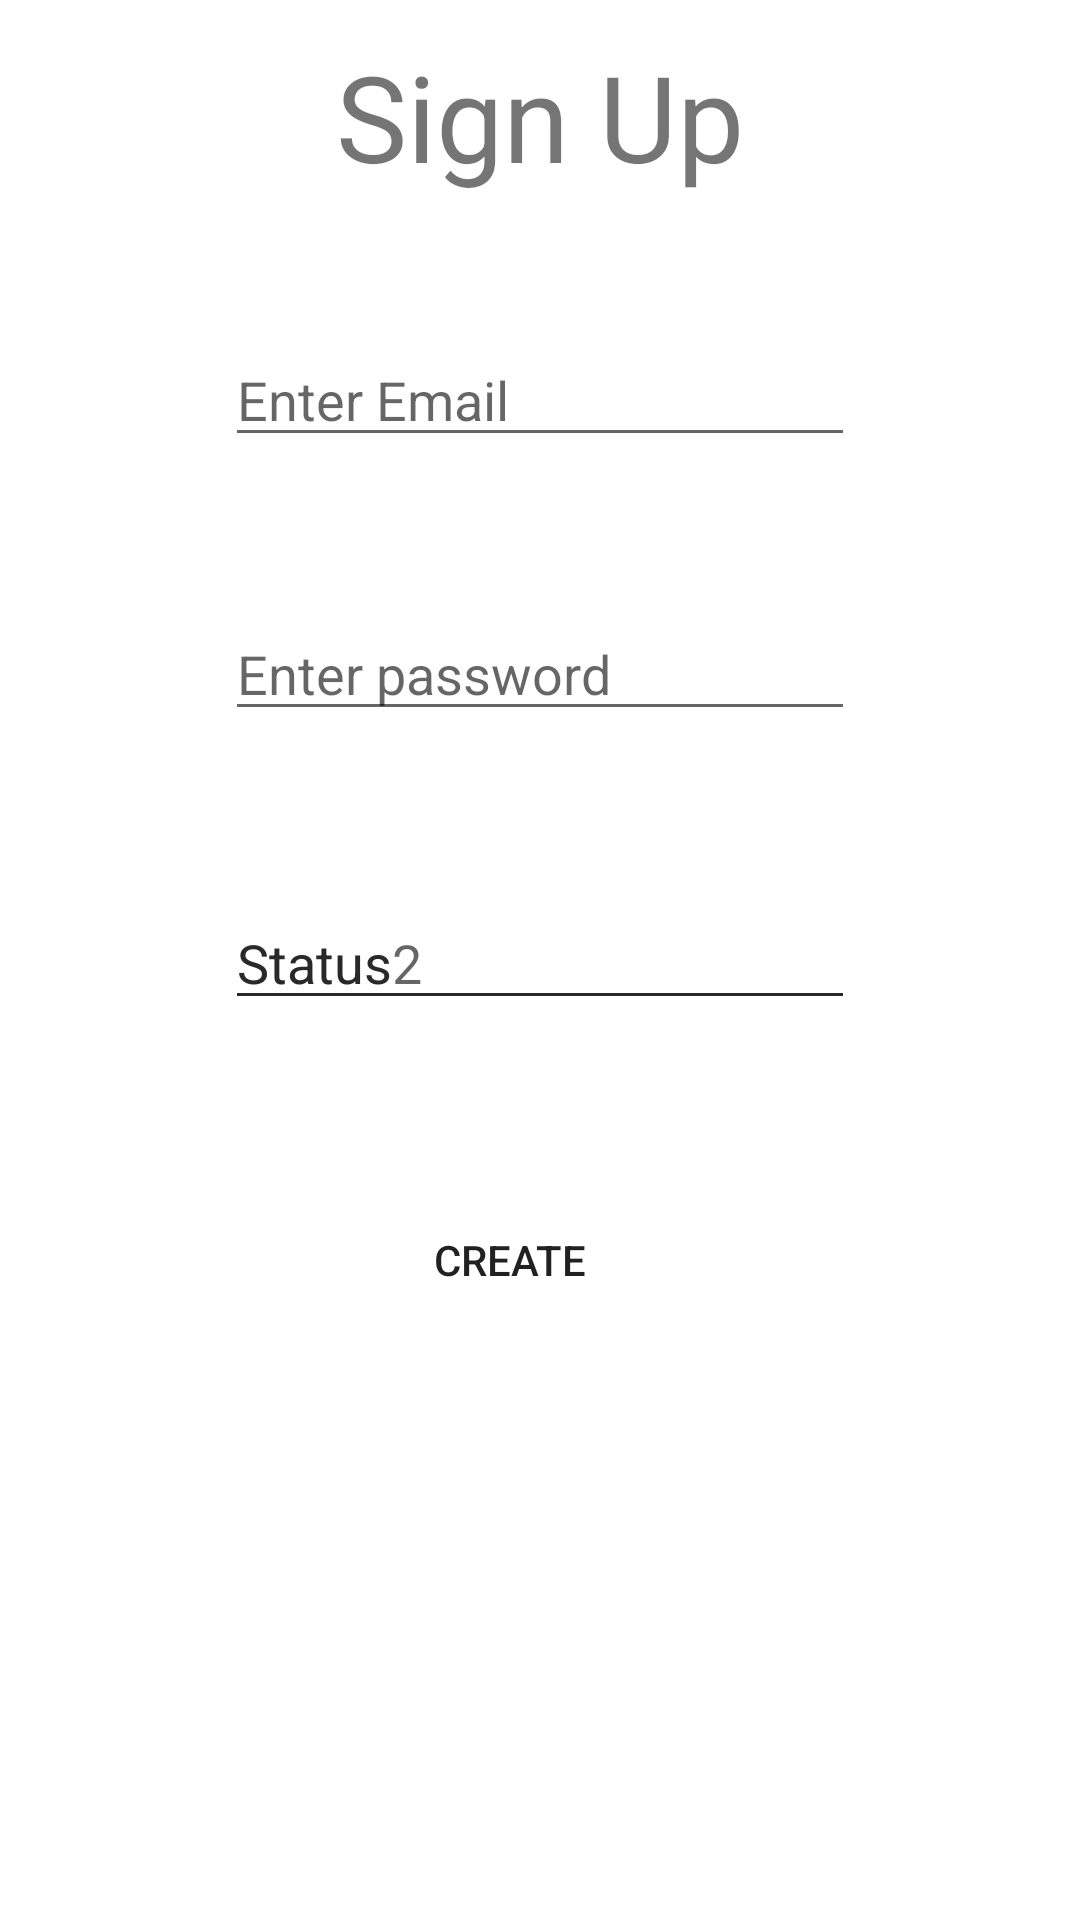

Android layout source for this screen:
<!-- AndroidManifest.xml: fallback theme Theme.MaterialComponents.DayNight.NoActionBar -->
<!-- res/layout/popup.xml -->
<?xml version="1.0" encoding="utf-8"?>
<RelativeLayout xmlns:android="http://schemas.android.com/apk/res/android"
                android:layout_width="match_parent"
                android:layout_height="match_parent"
                android:background="#ffffff"
                >


    <EditText
        android:layout_width="wrap_content"
        android:layout_height="wrap_content"
        android:inputType="textEmailAddress"
        android:hint="Enter Email"
        android:ems="10"
        android:layout_marginTop="111dp"
        android:id="@+id/editText3"
        android:layout_alignParentTop="true"
        android:layout_centerHorizontal="true"/>

    <EditText
        android:layout_width="wrap_content"
        android:layout_height="wrap_content"
        android:inputType="textPassword"
        android:hint="Enter password"
        android:ems="10"
        android:layout_below="@+id/editText3"
        android:layout_alignLeft="@+id/editText3"
        android:layout_alignStart="@+id/editText3"
        android:layout_marginTop="50dp"
        android:id="@+id/editText4"/>

    <EditText
        android:layout_width="wrap_content"
        android:layout_height="wrap_content"
        android:hint="Status"
        android:inputType="phone"
        android:ems="10"
        android:layout_below="@+id/editText4"
        android:layout_alignLeft="@+id/editText4"
        android:layout_alignStart="@+id/editText4"
        android:layout_marginTop="55dp"
        android:id="@+id/editText5"/>
    <EditText
        android:layout_width="wrap_content"
        android:layout_height="wrap_content"
        android:hint="Status2"
        android:inputType="phone"
        android:ems="10"
        android:layout_below="@+id/editText4"
        android:layout_alignLeft="@+id/editText4"
        android:layout_alignStart="@+id/editText4"
        android:layout_marginTop="55dp"
        android:id="@+id/editText6"/>

    <TextView
        android:text="Sign Up"
        android:textSize="40dp"
        android:layout_width="wrap_content"
        android:layout_height="wrap_content"
        android:id="@+id/textView"
        android:layout_marginTop="12dp"
        android:layout_alignParentTop="true"
        android:layout_centerHorizontal="true"/>

    <Button
        android:text="Create"
        android:layout_width="wrap_content"
        android:layout_height="wrap_content"
        android:layout_marginTop="56dp"
        style="?android:attr/borderlessButtonStyle"

        android:id="@+id/button"
        android:layout_below="@+id/editText5"
        android:layout_alignLeft="@+id/textView"
        android:layout_alignStart="@+id/textView"
        android:layout_marginLeft="14dp"
        android:layout_marginStart="14dp"/>



</RelativeLayout>
<!-- resources referenced by this layout -->
<resources>

</resources>
